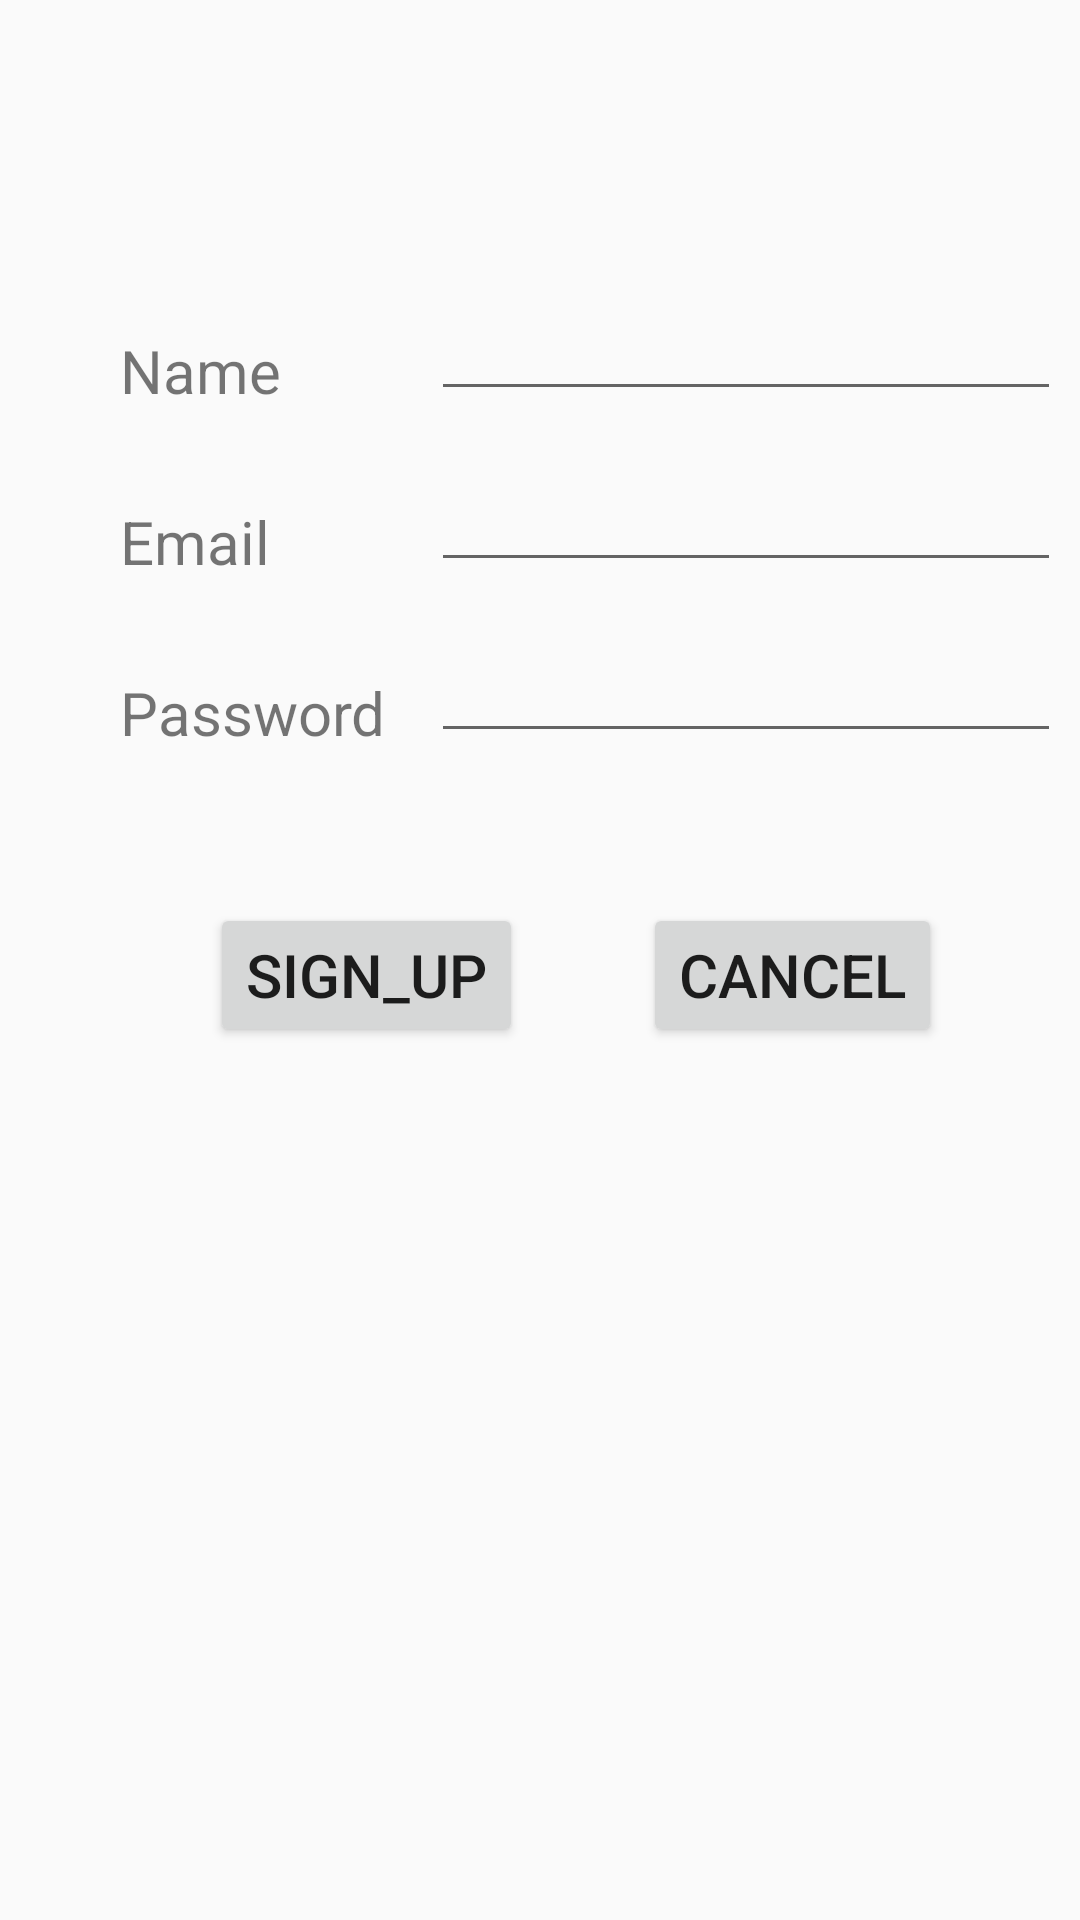

The Android layout XML behind this screen, and the referenced resources:
<!-- AndroidManifest.xml: application theme AppTheme -->
<!-- res/layout/activity_sign_up.xml -->
<?xml version="1.0" encoding="utf-8"?>
<android.support.constraint.ConstraintLayout xmlns:android="http://schemas.android.com/apk/res/android"
    xmlns:app="http://schemas.android.com/apk/res-auto"
    xmlns:tools="http://schemas.android.com/tools"
    android:layout_width="match_parent"
    android:layout_height="match_parent"
    tools:context=".SignUpActivity">

    <TextView
        android:id="@+id/textView_SignUpName"
        android:layout_width="wrap_content"
        android:layout_height="wrap_content"
        android:layout_marginLeft="40dp"
        android:layout_marginTop="110dp"
        android:text="Name"
        android:textSize="20sp"
        app:layout_constraintStart_toStartOf="parent"
        app:layout_constraintTop_toTopOf="parent" />

    <EditText
        android:id="@+id/editText_SignUpName"
        android:layout_width="wrap_content"
        android:layout_height="wrap_content"
        android:layout_margin="-10dp"
        android:layout_marginStart="50dp"
        android:layout_marginLeft="50dp"
        android:ems="10"
        android:inputType="textPersonName"
        app:layout_constraintBottom_toBottomOf="@+id/textView_SignUpName"
        app:layout_constraintStart_toEndOf="@+id/textView_SignUpName" />

    <TextView
        android:id="@+id/textView_SignUpEmail"
        android:layout_width="wrap_content"
        android:layout_height="wrap_content"
        android:layout_marginTop="30dp"
        android:text="Email"
        android:textSize="20sp"
        app:layout_constraintStart_toStartOf="@+id/textView_SignUpName"
        app:layout_constraintTop_toBottomOf="@+id/textView_SignUpName" />

    <EditText
        android:id="@+id/editText_SignUpEmail"
        android:layout_width="wrap_content"
        android:layout_height="wrap_content"
        android:ems="10"
        android:inputType="textEmailAddress"
        app:layout_constraintBottom_toBottomOf="@+id/textView_SignUpEmail"
        app:layout_constraintStart_toStartOf="@+id/editText_SignUpName" />

    <TextView
        android:id="@+id/textView_SignUpPswd"
        android:layout_width="wrap_content"
        android:layout_height="wrap_content"
        android:layout_marginTop="30dp"
        android:text="Password"
        android:textSize="20sp"
        app:layout_constraintStart_toStartOf="@+id/textView_SignUpEmail"
        app:layout_constraintTop_toBottomOf="@+id/textView_SignUpEmail" />

    <EditText
        android:id="@+id/editText_SignUpPswd"
        android:layout_width="wrap_content"
        android:layout_height="wrap_content"
        android:ems="10"
        android:inputType="textPassword"
        app:layout_constraintBottom_toBottomOf="@+id/textView_SignUpPswd"
        app:layout_constraintStart_toStartOf="@+id/editText_SignUpEmail" />

    <Button
        android:id="@+id/button_SignUp"
        android:layout_width="wrap_content"
        android:layout_height="wrap_content"
        android:layout_marginLeft="70dp"
        android:layout_marginTop="50dp"
        android:onClick="signup"
        android:text="Sign_Up"
        android:textSize="20sp"
        app:layout_constraintStart_toStartOf="parent"
        app:layout_constraintTop_toBottomOf="@+id/textView_SignUpPswd" />

    <Button
        android:id="@+id/button_Cancel"
        android:layout_width="wrap_content"
        android:layout_height="wrap_content"
        android:layout_marginStart="40dp"
        android:layout_marginLeft="40dp"
        android:onClick="cancel"
        android:text="Cancel"
        android:textSize="20sp"
        app:layout_constraintBottom_toBottomOf="@+id/button_SignUp"
        app:layout_constraintStart_toEndOf="@+id/button_SignUp" />

</android.support.constraint.ConstraintLayout>
<!-- resources referenced by this layout -->
<resources>
  <style name="AppTheme" parent="Theme.AppCompat.Light.DarkActionBar">
      
      <item name="colorPrimary">@color/colorPrimary</item>
      <item name="colorPrimaryDark">@color/colorPrimaryDark</item>
      <item name="colorAccent">@color/colorAccent</item>
  </style>
  <!-- not gathered from this repository: default colours our renderer supplied (Android Studio template values) -->
  <color name="colorPrimary">#FF6200EE</color>
  <color name="colorPrimaryDark">#FF3700B3</color>
  <color name="colorAccent">#FF03DAC5</color>
</resources>
